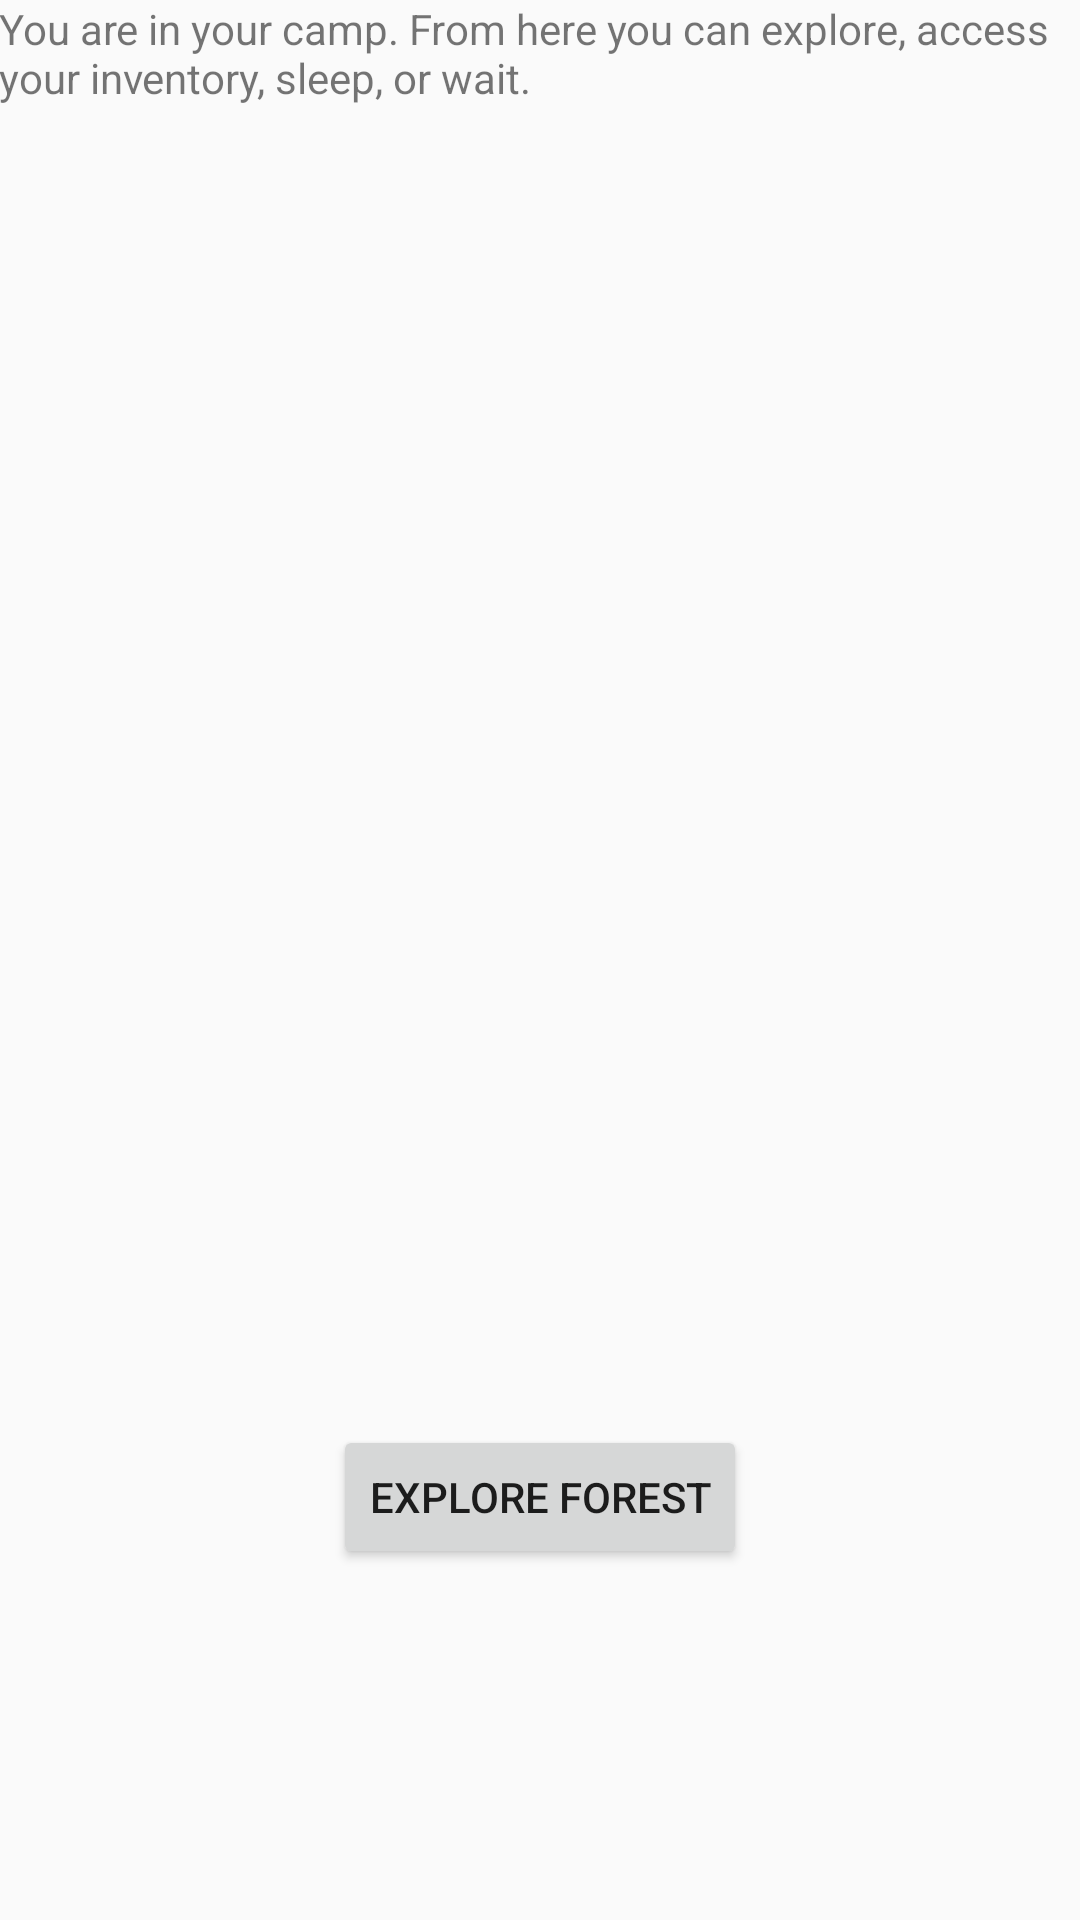

Here is an Android app screen rendered from its layout file. Give the layout XML and the strings, colors and styles it references.
<!-- AndroidManifest.xml: application theme AppTheme -->
<!-- res/layout/content_game.xml -->
<?xml version="1.0" encoding="utf-8"?>
<RelativeLayout xmlns:android="http://schemas.android.com/apk/res/android"
    xmlns:tools="http://schemas.android.com/tools"
    xmlns:app="http://schemas.android.com/apk/res-auto" android:layout_width="match_parent"
    android:layout_height="match_parent" android:paddingLeft="@dimen/activity_horizontal_margin"
    android:paddingRight="@dimen/activity_horizontal_margin"
    android:paddingTop="@dimen/activity_vertical_margin"
    android:paddingBottom="@dimen/activity_vertical_margin"
    app:layout_behavior="@string/appbar_scrolling_view_behavior" tools:showIn="@layout/app_bar_game"
    tools:context="com.kosse.nikolas.textAdventure.Activities.GameActivity">

    <TextView
        android:layout_width="wrap_content"
        android:layout_height="wrap_content"
        android:text="@string/default_camp_text"
        android:id="@+id/mainGameText"
        android:layout_alignParentLeft="true"
        android:layout_alignParentStart="true"
        android:layout_alignParentRight="true"
        android:layout_alignParentEnd="true" />

    <Button
        android:layout_width="wrap_content"
        android:layout_height="wrap_content"
        android:text="@string/explore_button"
        android:id="@+id/exploreButton"
        android:layout_alignParentBottom="true"
        android:layout_centerHorizontal="true"
        android:layout_marginBottom="117dp"
        android:onClick="displayExploreOption"/>

</RelativeLayout>
<!-- res/layout/app_bar_game.xml (included above) -->
<?xml version="1.0" encoding="utf-8"?>
<android.support.design.widget.CoordinatorLayout
    xmlns:android="http://schemas.android.com/apk/res/android"
    xmlns:app="http://schemas.android.com/apk/res-auto"
    xmlns:tools="http://schemas.android.com/tools" android:layout_width="match_parent"
    android:layout_height="match_parent" android:fitsSystemWindows="true"
    tools:context="com.kosse.nikolas.textAdventure.Activities.GameActivity">

    <android.support.design.widget.AppBarLayout android:layout_height="wrap_content"
        android:layout_width="match_parent" android:theme="@style/AppTheme.AppBarOverlay">

        <android.support.v7.widget.Toolbar android:id="@+id/toolbar"
            android:layout_width="match_parent" android:layout_height="?attr/actionBarSize"
            android:background="?attr/colorPrimary" app:popupTheme="@style/AppTheme.PopupOverlay" />

    </android.support.design.widget.AppBarLayout>

    <include layout="@layout/content_game" />

</android.support.design.widget.CoordinatorLayout>
<!-- resources referenced by this layout -->
<resources>
  <string name="default_camp_text">You are in your camp. From here you can explore, access your inventory, sleep, or wait.</string>
  <string name="explore_button">Explore Forest</string>
  <style name="AppTheme.AppBarOverlay" parent="ThemeOverlay.AppCompat.Dark.ActionBar" />
  <style name="AppTheme.PopupOverlay" parent="ThemeOverlay.AppCompat.Light" />
  <style name="AppTheme" parent="Theme.AppCompat.Light.NoActionBar">
          
      </style>
</resources>
